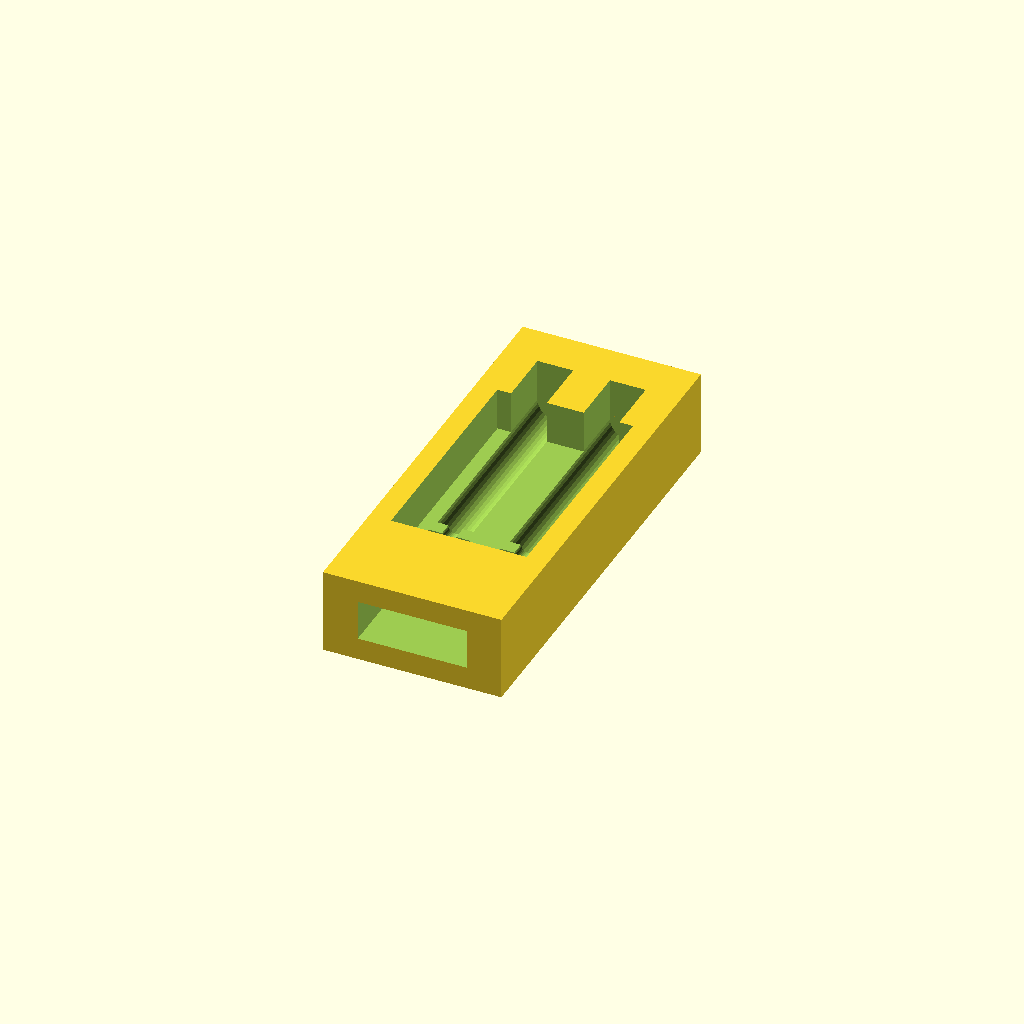
Cell 1 — every parameter at its default value.
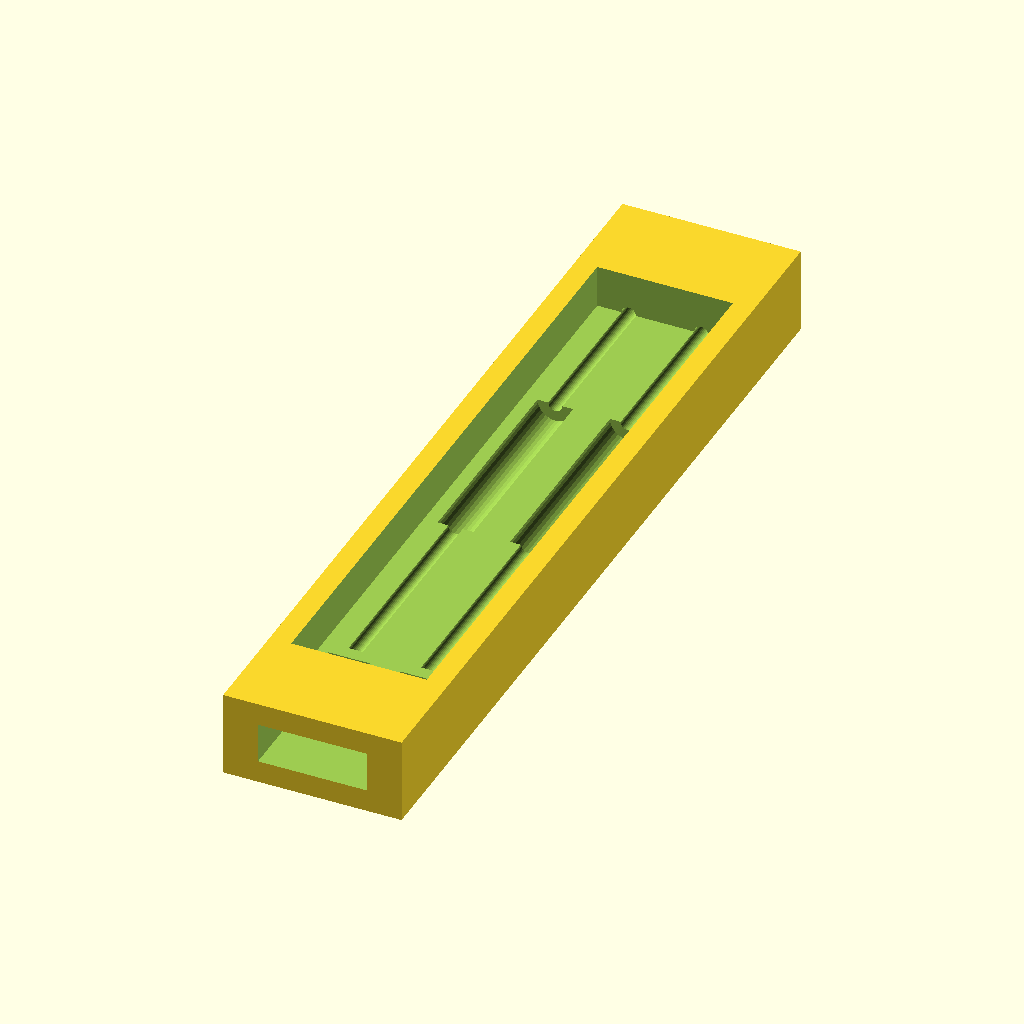
Cell 2 — width set to 60, the other parameters unchanged.
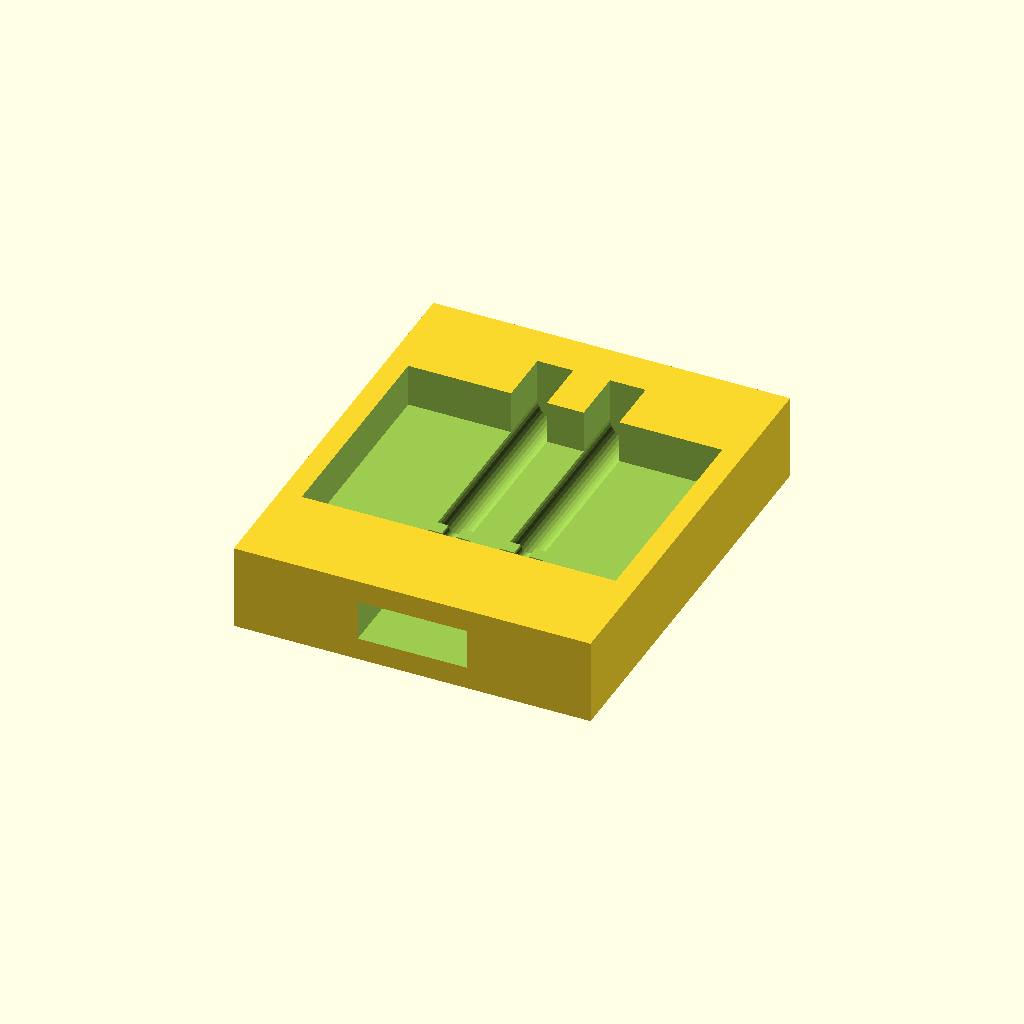
Cell 3: depth = 25 (everything else at default).
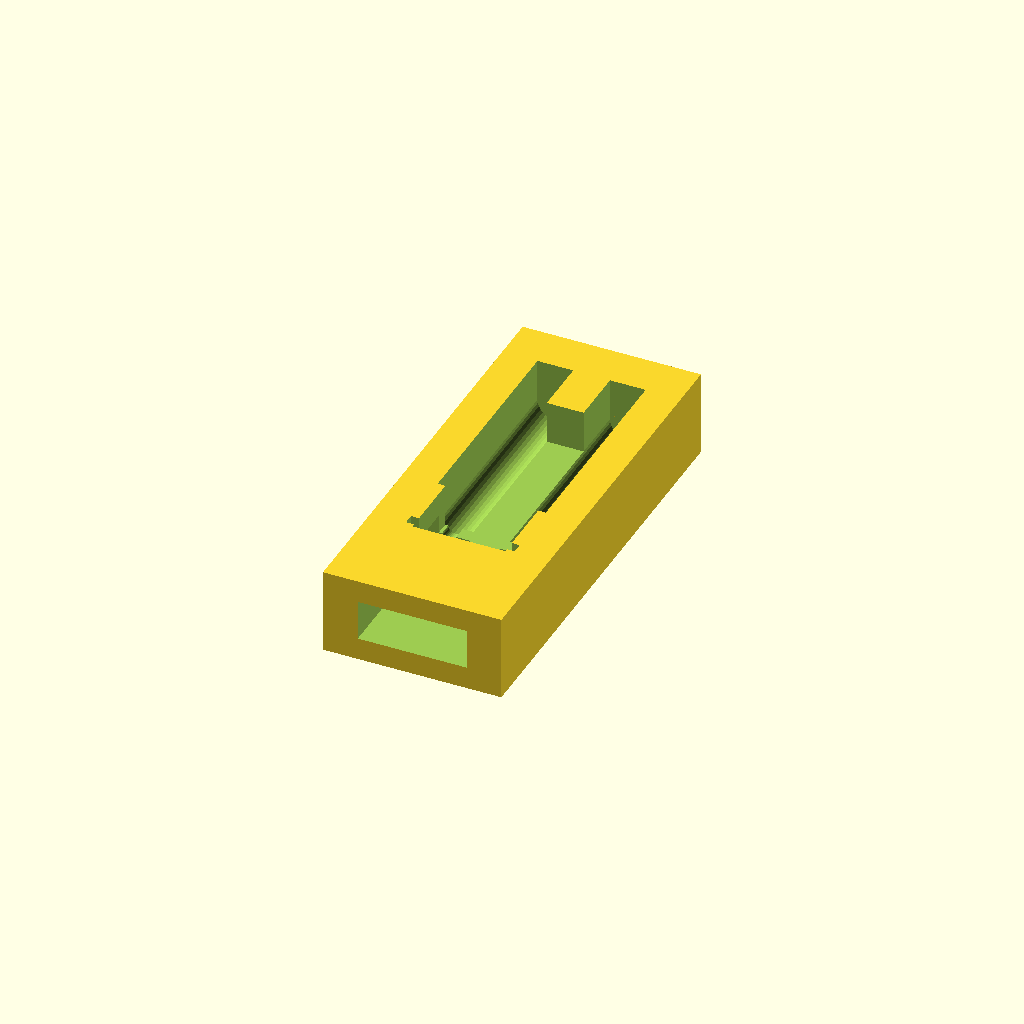
Cell 4 — wall_depth set to 3, the other parameters unchanged.
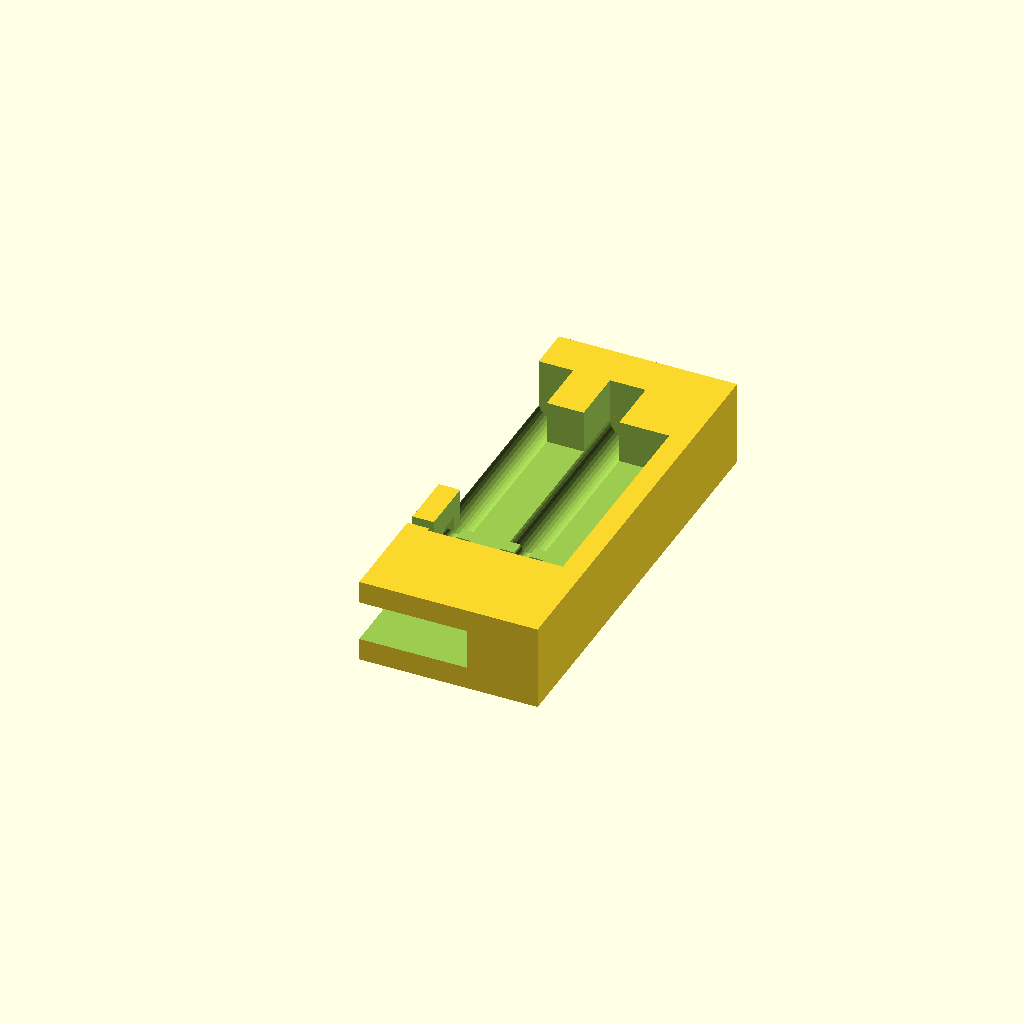
Cell 5 — depth_offset set to 5.08, the other parameters unchanged.
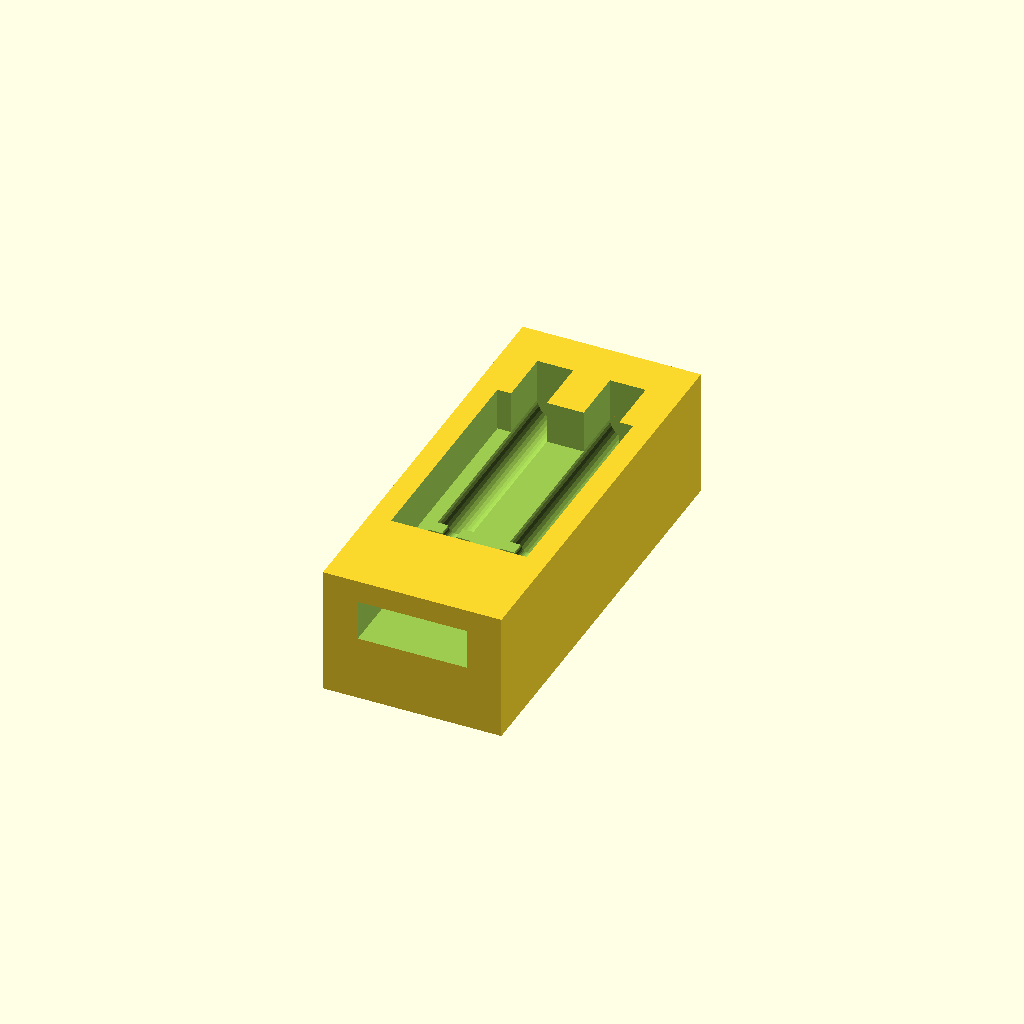
Cell 6 — base_height set to 6, the other parameters unchanged.
One fixed orthographic camera (rotation 55°, 0°, 25°; colour scheme Cornfield) for every cell.
OpenSCAD source file hw/WindowSensor/ReedShell.scad:
$fn = $preview ? 32 : 128;

width = 30;
depth = 12.5;
wall_depth = 1.5;

depth_offset = 2.54;

base_height = 3;

holder_height = 3;
holder_width = 7;

wire_diameter = 1;

reed_diameter = 2.5;
reed_width = 15;
reed_y_offset = 1;

socket_depth = 4;
socket_wall_thickness = 1;
//width_offset = socket_depth / 2 + socket_wall_thickness;
width_offset = socket_depth - holder_width + 3;

pin_header_cutout_depth = 3;

solder_diameter = 3;
solder_width= 3;

module reed_shape(diameter, length, wire_diameter, wire_length) {
    rotate([90,0,0]) {
        union() {
            hull() for (y = [0, base_height + holder_height]) translate([0, y, 0])
                cylinder(h=length, d=diameter, center=true);
            cylinder(h=length + 2 * wire_length, d=wire_diameter, center=true);
        }
    }
}


module base_shape() {
    eps = 1;
    translate([0, 0, holder_height / 2])
    difference() {
         cube([depth, width, base_height + holder_height], center=true);
        translate([0, width_offset, base_height / 2 + eps / 2]) cube([depth - 2* wall_depth, width - 2* holder_width, holder_height + eps], center=true);
    }

}

module wire_bend(wire_diameter, bend_diameter, angle, start_angle) {
    rotate([0, 0, start_angle])
    rotate_extrude(angle = angle) 
    translate([bend_diameter / 2, 0, 0]) circle(d = wire_diameter);
}

module socket_strip_cutout(n, depth, overhang_compensation) {
    raster = 2.54;
    // height, width follow logically from raster
    cube([n * raster, depth,raster + overhang_compensation], center=true);
}

module wire_bend_cutout(wire_distance, wire_diameter) {
    difference() {
            translate([wire_distance / 2, wire_distance / 2 + 0.001, 0])
        //cube([wire_distance, wire_distance, wire_diameter], center=true);
        hull() {
            for (x = [0, wire_distance]) {
                translate([-x, 0, 0]) rotate([90, 0, 0]) cylinder(h = wire_distance, d=wire_diameter, center=true);
            }
        }
            hull() wire_bend(wire_diameter + 0.0001, wire_distance, 180, 0);
    };
    wire_bend(wire_diameter + 0.0002, wire_distance, 180, 0);
}

module pin_header_cutout(n, pin_header_y, wire_distance, depth) {
    raster = 2.54;
    //depth = raster + 0.5;
    overhang_compensation = 0.1;
    translate([wire_distance / 2, depth / 2, 0])
    rotate([0,90,0])
    linear_extrude(n * raster, center=true)
    //square([raster, depth], center=true);
    polygon([[-raster/2, -depth/2], [-raster/2 - overhang_compensation, -depth/4], [-raster/2 - raster, depth/2], [raster/2, depth/2], [raster/2, -depth/2]]);

    for (x = [0, wire_distance]) {
        translate([x, depth + solder_width / 2 - 0.01, 0])
            rotate([90, 0, 0])
                cylinder(d=solder_diameter, h=solder_width, center=true);
    }
}

difference() {
    wire_length = width + 1;
    wire_distance = 5.08;
    translate([depth_offset, 0, - base_height / 2 ]) base_shape();
    // wire bend cutout
    translate([wire_distance / 2, (width - wire_distance) / 2 - wire_diameter /2, 0])
    wire_bend_cutout(wire_distance, wire_diameter);
    // pin socket strip cutout
    translate([wire_distance / 2, -width / 2, 0])
    socket_strip_cutout(3, 2 * socket_depth, 0.3);
    // pin header cutout
    pin_header_y = (-width / 2) + socket_depth + socket_wall_thickness;
    // aaaargh, it's fine for now
    translate([0, pin_header_y, 0])
    pin_header_cutout(3, pin_header_y, wire_distance, pin_header_cutout_depth);
    // third wire (dummy for connector)
    translate([wire_distance / 2, pin_header_y + 1, 0]) rotate([90,0,0]) cylinder(h=holder_width + width_offset, d=wire_diameter, center=true);
    // reed / wire
    reed_right_boundary = (width / 2) - wire_distance;
    reed_left_boundary = pin_header_y + pin_header_cutout_depth + solder_width + 1;
    reed_y_center = reed_y_offset + (reed_left_boundary + reed_right_boundary) / 2;
    translate([0, reed_y_center, 0]) reed_shape(reed_diameter, reed_width, 1, 15);
    // second reed / wire
    translate([wire_distance, reed_y_center, 0])
    reed_shape(reed_diameter, reed_width, 1, 15);
}
Parameter table extracted from the source (name, type, default, range or options):
width: number, default 30
depth: number, default 12.5
wall_depth: number, default 1.5
depth_offset: number, default 2.54
base_height: number, default 3
holder_height: number, default 3
holder_width: number, default 7
wire_diameter: number, default 1
reed_diameter: number, default 2.5
reed_width: number, default 15
reed_y_offset: number, default 1
socket_depth: number, default 4
socket_wall_thickness: number, default 1
pin_header_cutout_depth: number, default 3
solder_diameter: number, default 3
solder_width: number, default 3
